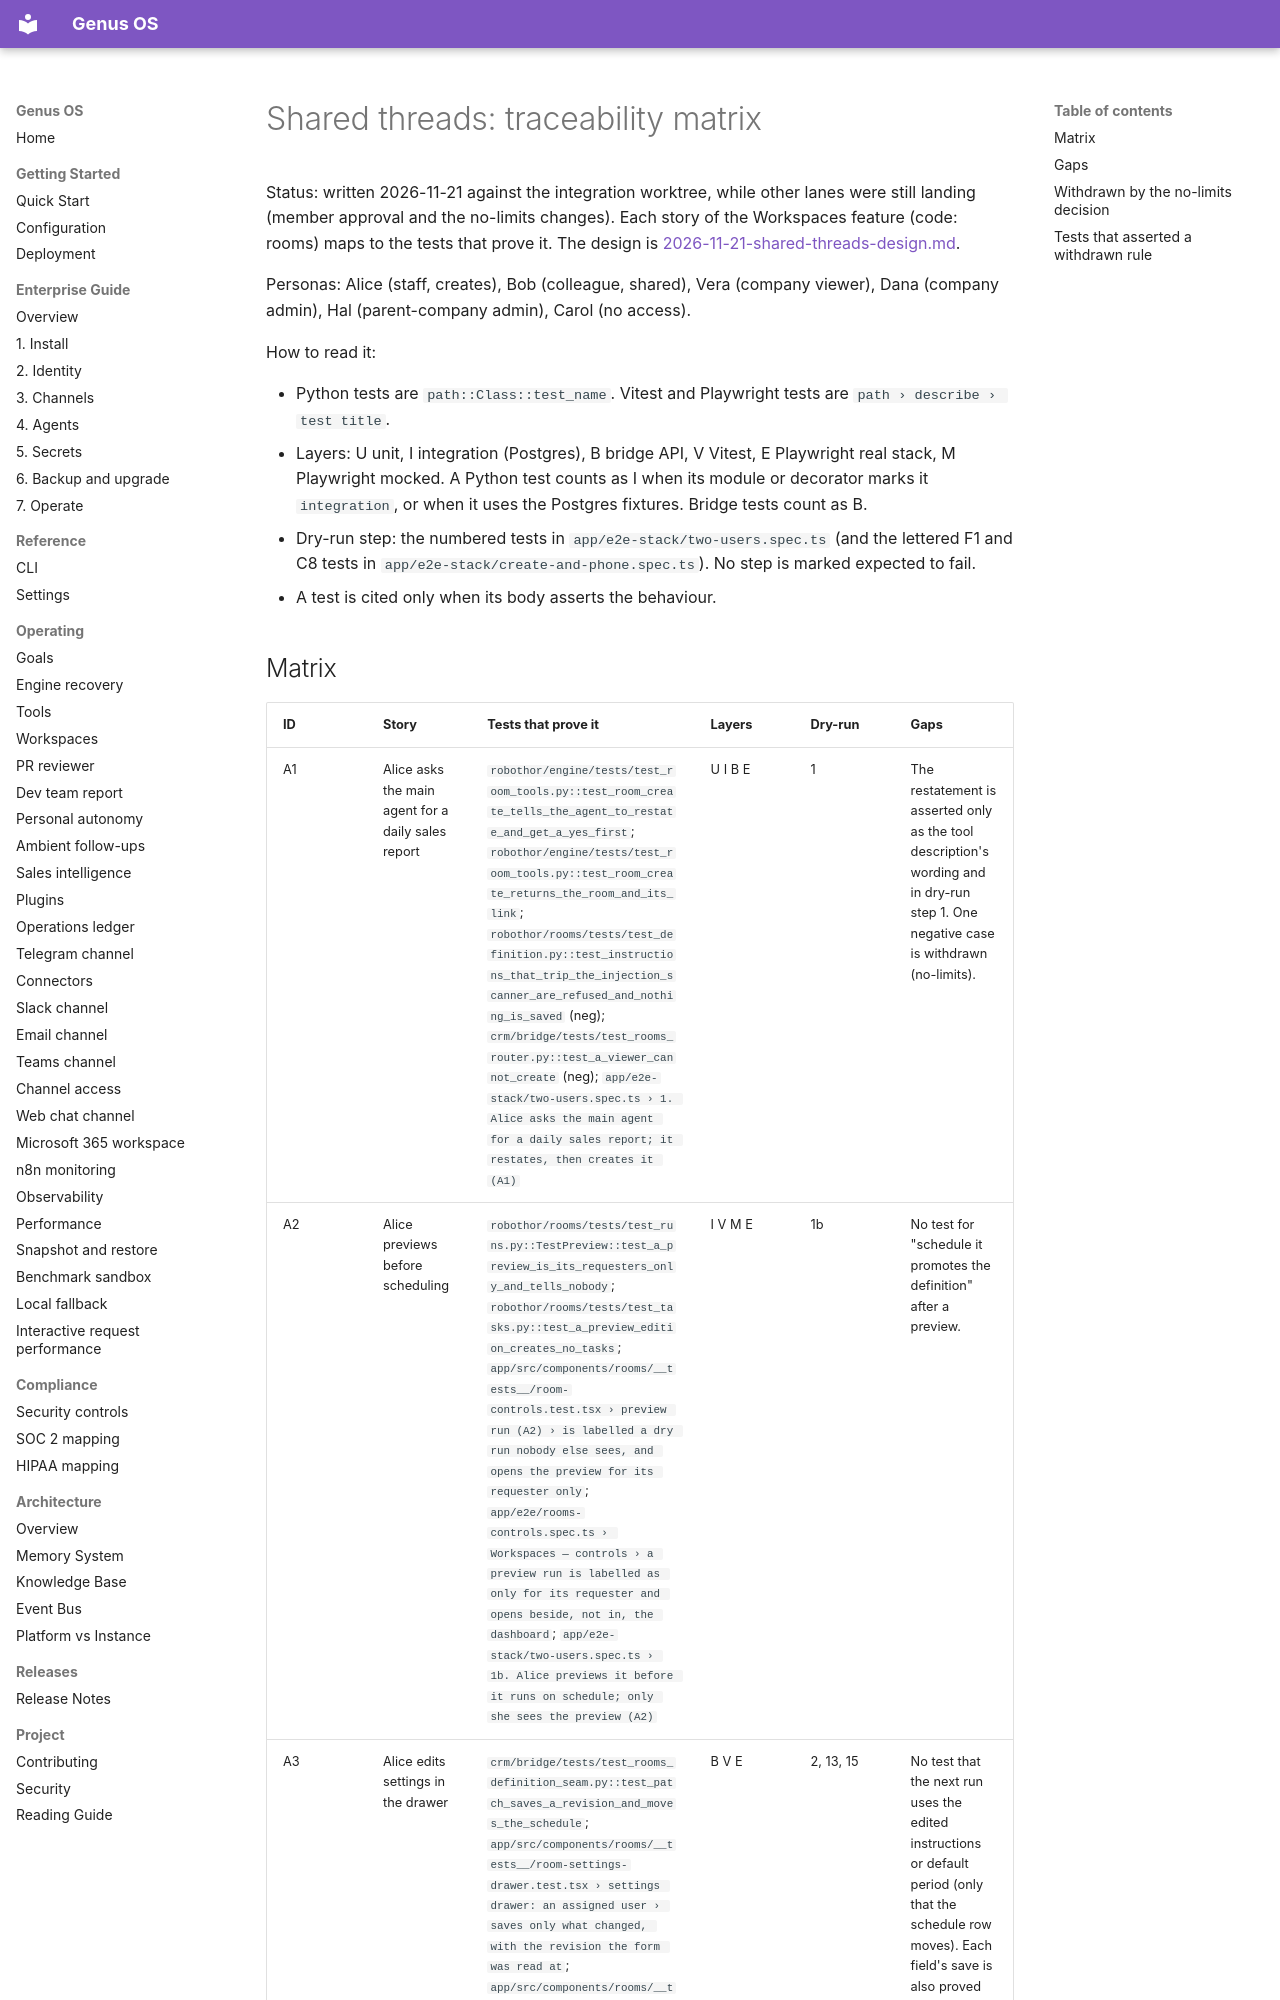

repository: Ironsail-llc/genus-os · page: superpowers/specs/2026-11-21-shared-threads-traceability/index.html · generator: mkdocs

# Shared threads: traceability matrix

Status: written 2026-11-21 against the integration worktree, while other lanes were still
landing (member approval and the no-limits changes). Each story of the Workspaces feature
(code: rooms) maps to the tests that prove it. The design is
[2026-11-21-shared-threads-design.md](2026-11-21-shared-threads-design.md).

Personas: Alice (staff, creates), Bob (colleague, shared), Vera (company viewer), Dana
(company admin), Hal (parent-company admin), Carol (no access).

How to read it:

- Python tests are `path::Class::test_name`. Vitest and Playwright tests are
  `path › describe › test title`.
- Layers: U unit, I integration (Postgres), B bridge API, V Vitest, E Playwright real
  stack, M Playwright mocked. A Python test counts as I when its module or decorator marks
  it `integration`, or when it uses the Postgres fixtures. Bridge tests count as B.
- Dry-run step: the numbered tests in `app/e2e-stack/two-users.spec.ts` (and the lettered
  F1 and C8 tests in `app/e2e-stack/create-and-phone.spec.ts`). No step is marked
  expected to fail.
- A test is cited only when its body asserts the behaviour.
